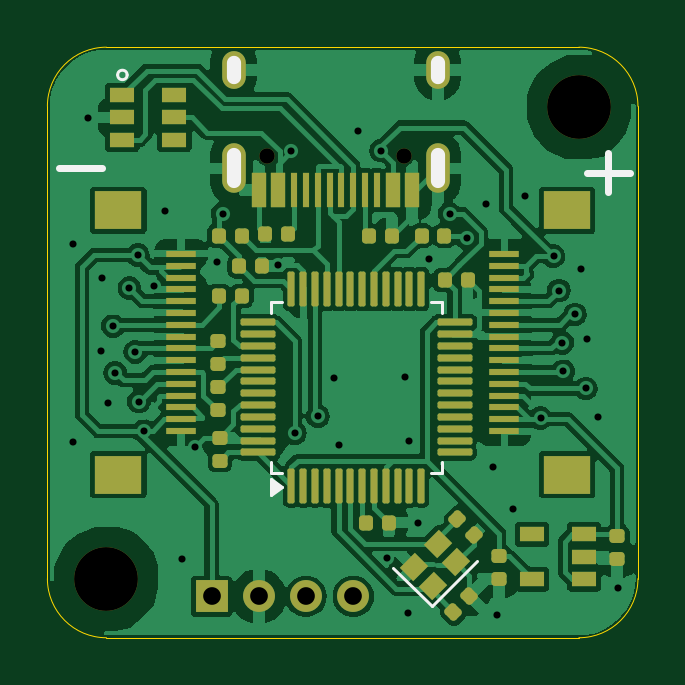
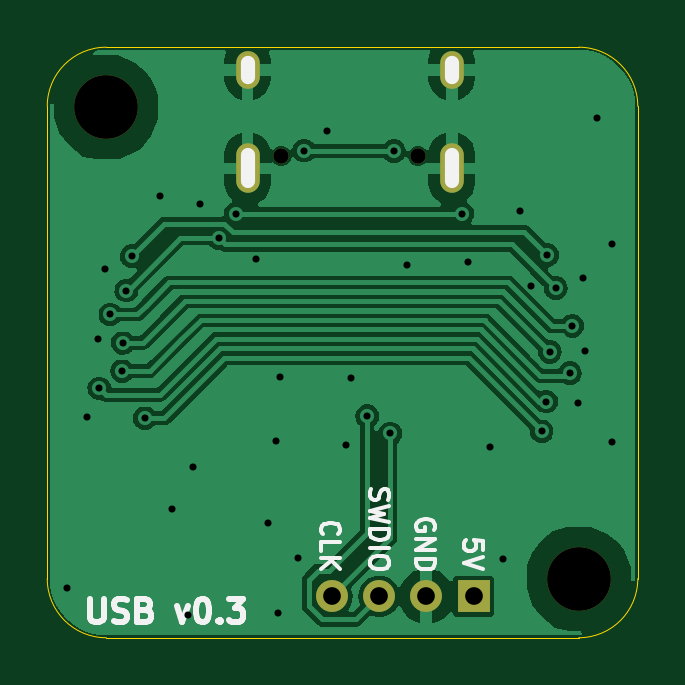
Circuit board: 11 layer files. Board 25.0 x 25.0 mm.
- bottom_copper: USB-B_Cu.gbl (49126 bytes)
- bottom_mask: USB-B_Mask.gbs (1016 bytes)
- paste: USB-B_Paste.gbp (490 bytes)
- bottom_silk: USB-B_SilkScreen.gbo (10694 bytes)
- outline: USB-Edge_Cuts.gm1 (1301 bytes)
- top_copper: USB-F_Cu.gtl (107123 bytes)
- top_mask: USB-F_Mask.gts (6686 bytes)
- paste: USB-F_Paste.gtp (6167 bytes)
- top_silk: USB-F_SilkScreen.gto (1885 bytes)
- drill: USB-NPTH.drl (503 bytes)
- drill: USB-PTH.drl (1559 bytes)

=== bottom_copper: USB-B_Cu.gbl (49126 bytes, source omitted) ===
=== bottom_mask: USB-B_Mask.gbs ===
%TF.GenerationSoftware,KiCad,Pcbnew,8.0.6-8.0.6-0~ubuntu24.04.1*%
%TF.CreationDate,2024-10-19T16:33:05+01:00*%
%TF.ProjectId,USB,5553422e-6b69-4636-9164-5f7063625858,rev?*%
%TF.SameCoordinates,Original*%
%TF.FileFunction,Soldermask,Bot*%
%TF.FilePolarity,Negative*%
%FSLAX46Y46*%
G04 Gerber Fmt 4.6, Leading zero omitted, Abs format (unit mm)*
G04 Created by KiCad (PCBNEW 8.0.6-8.0.6-0~ubuntu24.04.1) date 2024-10-19 16:33:05*
%MOMM*%
%LPD*%
G01*
G04 APERTURE LIST*
%ADD10R,1.350000X1.350000*%
%ADD11O,1.350000X1.350000*%
%ADD12C,2.700000*%
%ADD13C,0.650000*%
%ADD14O,1.000000X2.100000*%
%ADD15O,1.000000X1.600000*%
G04 APERTURE END LIST*
D10*
%TO.C,J4*%
X6950000Y-23250000D03*
D11*
X8950000Y-23250000D03*
X10950000Y-23250000D03*
X12950000Y-23250000D03*
%TD*%
D12*
%TO.C,H2*%
X22500000Y-2550000D03*
%TD*%
%TO.C,H1*%
X2500000Y-22500000D03*
%TD*%
D13*
%TO.C,J2*%
X9310000Y-4605000D03*
X15090000Y-4605000D03*
D14*
X7880000Y-5135000D03*
X16520000Y-5135000D03*
D15*
X7880000Y-955000D03*
X16520000Y-955000D03*
%TD*%
M02*

=== paste: USB-B_Paste.gbp ===
%TF.GenerationSoftware,KiCad,Pcbnew,8.0.6-8.0.6-0~ubuntu24.04.1*%
%TF.CreationDate,2024-10-19T16:33:05+01:00*%
%TF.ProjectId,USB,5553422e-6b69-4636-9164-5f7063625858,rev?*%
%TF.SameCoordinates,Original*%
%TF.FileFunction,Paste,Bot*%
%TF.FilePolarity,Positive*%
%FSLAX46Y46*%
G04 Gerber Fmt 4.6, Leading zero omitted, Abs format (unit mm)*
G04 Created by KiCad (PCBNEW 8.0.6-8.0.6-0~ubuntu24.04.1) date 2024-10-19 16:33:05*
%MOMM*%
%LPD*%
G01*
G04 APERTURE LIST*
G04 APERTURE END LIST*
M02*

=== bottom_silk: USB-B_SilkScreen.gbo (10694 bytes, source omitted) ===
=== outline: USB-Edge_Cuts.gm1 ===
%TF.GenerationSoftware,KiCad,Pcbnew,8.0.6-8.0.6-0~ubuntu24.04.1*%
%TF.CreationDate,2024-10-19T16:33:05+01:00*%
%TF.ProjectId,USB,5553422e-6b69-4636-9164-5f7063625858,rev?*%
%TF.SameCoordinates,Original*%
%TF.FileFunction,Profile,NP*%
%FSLAX46Y46*%
G04 Gerber Fmt 4.6, Leading zero omitted, Abs format (unit mm)*
G04 Created by KiCad (PCBNEW 8.0.6-8.0.6-0~ubuntu24.04.1) date 2024-10-19 16:33:05*
%MOMM*%
%LPD*%
G01*
G04 APERTURE LIST*
%TA.AperFunction,Profile*%
%ADD10C,0.050000*%
%TD*%
%ADD11C,0.350000*%
%ADD12O,0.600000X1.700000*%
%ADD13O,0.600000X1.200000*%
G04 APERTURE END LIST*
D10*
X0Y-22500000D02*
X0Y-2500000D01*
X0Y-2500000D02*
G75*
G02*
X2500000Y0I2500000J0D01*
G01*
X2500000Y0D02*
X22500000Y0D01*
X22500000Y0D02*
G75*
G02*
X25000000Y-2500000I0J-2500000D01*
G01*
X25000000Y-22500000D02*
G75*
G02*
X22500000Y-25000000I-2500000J0D01*
G01*
X22500000Y-25000000D02*
X2500000Y-25000000D01*
X2500000Y-25000000D02*
G75*
G02*
X0Y-22500000I0J2500000D01*
G01*
X25000000Y-2500000D02*
X25000000Y-22500000D01*
D11*
X6950000Y-23250000D03*
X8950000Y-23250000D03*
X10950000Y-23250000D03*
X12950000Y-23250000D03*
X22500000Y-2550000D03*
X2500000Y-22500000D03*
X9310000Y-4605000D03*
X15090000Y-4605000D03*
D12*
X7880000Y-5135000D03*
X16520000Y-5135000D03*
D13*
X7880000Y-955000D03*
X16520000Y-955000D03*
M02*

=== top_copper: USB-F_Cu.gtl (107123 bytes, source omitted) ===
=== top_mask: USB-F_Mask.gts (6686 bytes, source omitted) ===
=== paste: USB-F_Paste.gtp (6167 bytes, source omitted) ===
=== top_silk: USB-F_SilkScreen.gto ===
%TF.GenerationSoftware,KiCad,Pcbnew,8.0.6-8.0.6-0~ubuntu24.04.1*%
%TF.CreationDate,2024-10-19T16:33:05+01:00*%
%TF.ProjectId,USB,5553422e-6b69-4636-9164-5f7063625858,rev?*%
%TF.SameCoordinates,Original*%
%TF.FileFunction,Legend,Top*%
%TF.FilePolarity,Positive*%
%FSLAX46Y46*%
G04 Gerber Fmt 4.6, Leading zero omitted, Abs format (unit mm)*
G04 Created by KiCad (PCBNEW 8.0.6-8.0.6-0~ubuntu24.04.1) date 2024-10-19 16:33:05*
%MOMM*%
%LPD*%
G01*
G04 APERTURE LIST*
%ADD10C,0.300000*%
%ADD11C,0.120000*%
%ADD12C,0.350000*%
%ADD13O,0.600000X1.700000*%
%ADD14O,0.600000X1.200000*%
G04 APERTURE END LIST*
D10*
X500000Y-5125000D02*
X2300000Y-5125000D01*
X23750000Y-4500000D02*
X23750000Y-6150000D01*
X22850000Y-5325000D02*
X24650000Y-5325000D01*
D11*
%TO.C,U1*%
X9465000Y-10790000D02*
X9915000Y-10790000D01*
X9465000Y-11240000D02*
X9465000Y-10790000D01*
X9465000Y-17560000D02*
X9465000Y-18010000D01*
X9465000Y-18010000D02*
X9915000Y-18010000D01*
X16685000Y-10790000D02*
X16235000Y-10790000D01*
X16685000Y-11240000D02*
X16685000Y-10790000D01*
X16685000Y-17560000D02*
X16685000Y-18010000D01*
X16685000Y-18010000D02*
X16235000Y-18010000D01*
X9915000Y-18600000D02*
X9445000Y-18940000D01*
X9445000Y-18260000D01*
X9915000Y-18600000D01*
G36*
X9915000Y-18600000D02*
G01*
X9445000Y-18940000D01*
X9445000Y-18260000D01*
X9915000Y-18600000D01*
G37*
%TO.C,IC1*%
X3375000Y-1175000D02*
G75*
G02*
X2975000Y-1175000I-200000J0D01*
G01*
X2975000Y-1175000D02*
G75*
G02*
X3375000Y-1175000I200000J0D01*
G01*
%TO.C,Y2*%
X14651167Y-22050304D02*
X16277513Y-23676650D01*
X16277513Y-23676650D02*
X18186701Y-21767462D01*
%TD*%
D12*
X6950000Y-23250000D03*
X8950000Y-23250000D03*
X10950000Y-23250000D03*
X12950000Y-23250000D03*
X22500000Y-2550000D03*
X2500000Y-22500000D03*
X9310000Y-4605000D03*
X15090000Y-4605000D03*
D13*
X7880000Y-5135000D03*
X16520000Y-5135000D03*
D14*
X7880000Y-955000D03*
X16520000Y-955000D03*
M02*

=== drill: USB-NPTH.drl ===
M48
; DRILL file {KiCad 8.0.6-8.0.6-0~ubuntu24.04.1} date 2024-10-19T16:33:05+0100
; FORMAT={-:-/ absolute / inch / decimal}
; #@! TF.CreationDate,2024-10-19T16:33:05+01:00
; #@! TF.GenerationSoftware,Kicad,Pcbnew,8.0.6-8.0.6-0~ubuntu24.04.1
; #@! TF.FileFunction,NonPlated,1,4,NPTH
FMAT,2
INCH
; #@! TA.AperFunction,NonPlated,NPTH,ComponentDrill
T1C0.0256
; #@! TA.AperFunction,NonPlated,NPTH,ComponentDrill
T2C0.1063
%
G90
G05
T1
X0.3665Y-0.1813
X0.5941Y-0.1813
T2
X0.0984Y-0.8858
X0.8858Y-0.1004
M30

=== drill: USB-PTH.drl ===
M48
; DRILL file {KiCad 8.0.6-8.0.6-0~ubuntu24.04.1} date 2024-10-19T16:33:05+0100
; FORMAT={-:-/ absolute / inch / decimal}
; #@! TF.CreationDate,2024-10-19T16:33:05+01:00
; #@! TF.GenerationSoftware,Kicad,Pcbnew,8.0.6-8.0.6-0~ubuntu24.04.1
; #@! TF.FileFunction,Plated,1,4,PTH
FMAT,2
INCH
; #@! TA.AperFunction,Plated,PTH,ViaDrill
T1C0.0118
; #@! TA.AperFunction,Plated,PTH,ComponentDrill
T2C0.0236
; #@! TA.AperFunction,Plated,PTH,ComponentDrill
T3C0.0295
%
G90
G05
T1
X0.0423Y-0.3278
X0.0423Y-0.6575
X0.0679Y-0.1181
X0.0886Y-0.5059
X0.0906Y-0.3839
X0.1004Y-0.5925
X0.1093Y-0.4646
X0.1132Y-0.5433
X0.1368Y-0.4016
X0.1467Y-0.5079
X0.1506Y-0.3465
X0.1526Y-0.5906
X0.1604Y-0.6398
X0.1772Y-0.3976
X0.1959Y-0.2726
X0.2244Y-0.8524
X0.2461Y-0.6663
X0.2825Y-0.3583
X0.2923Y-0.2776
X0.3848Y-0.3622
X0.4065Y-0.1732
X0.4124Y-0.6437
X0.4508Y-0.6152
X0.4783Y-0.5512
X0.4862Y-0.6634
X0.5177Y-0.1398
X0.5561Y-0.1722
X0.5659Y-0.8514
X0.5965Y-0.5492
X0.6004Y-0.9429
X0.6033Y-0.6565
X0.6171Y-0.7933
X0.6368Y-0.3524
X0.6703Y-0.2776
X0.6988Y-0.3179
X0.7303Y-0.2618
X0.7421Y-0.6998
X0.75Y-0.9459
X0.7766Y-0.7697
X0.7963Y-0.248
X0.8219Y-0.6185
X0.8435Y-0.3484
X0.8524Y-0.4055
X0.8583Y-0.4925
X0.8595Y-0.5398
X0.8794Y-0.4453
X0.8888Y-0.3701
X0.8974Y-0.5687
X0.8991Y-0.4857
X0.9173Y-0.6171
X0.9518Y-0.9016
T3
X0.2736Y-0.9154
X0.3524Y-0.9154
X0.4311Y-0.9154
X0.5098Y-0.9154
T2
G00X0.3102Y-0.0494
M15
G01X0.3102Y-0.0258
M16
G05
G00X0.3102Y-0.2238
M15
G01X0.3102Y-0.1805
M16
G05
G00X0.6504Y-0.0494
M15
G01X0.6504Y-0.0258
M16
G05
G00X0.6504Y-0.2238
M15
G01X0.6504Y-0.1805
M16
G05
M30
